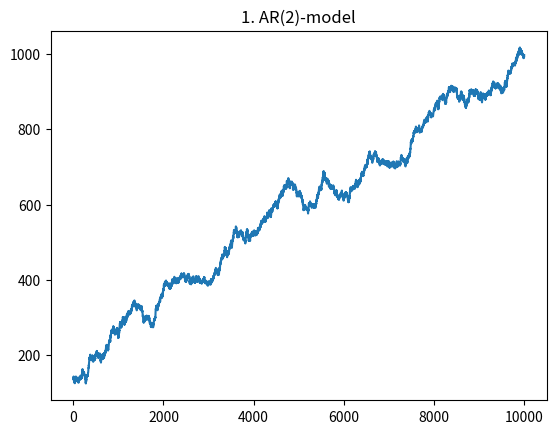

Write the Python code that produced this figure.
from random import gauss
import matplotlib.pyplot as plt


def ar2_model(
    initial=[20., 6.], a1=0.25, a2=0.75,
    n=10000, const=1, eps=1
) -> list[float]:
    cut = int(n / 10)
    for _ in range(n + cut - len(initial)):
        initial.append(
            const
            + a1 * initial[-1]
            + a2 * initial[-2]
            + eps * gauss(mu=0, sigma=1)
        )
    return initial[cut:]


def ar2_model_with_plt(initial=[20., 6.], a1=0.9, a2=0.1, n=10000, const=0.1, eps=2):
    data = ar2_model(initial=initial, a1=a1, a2=a2, n=n, const=const, eps=eps)
    plt.title('1. AR(2)-model')
    plt.plot(data)
    plt.show()
    return data


ar2_model_with_plt()
